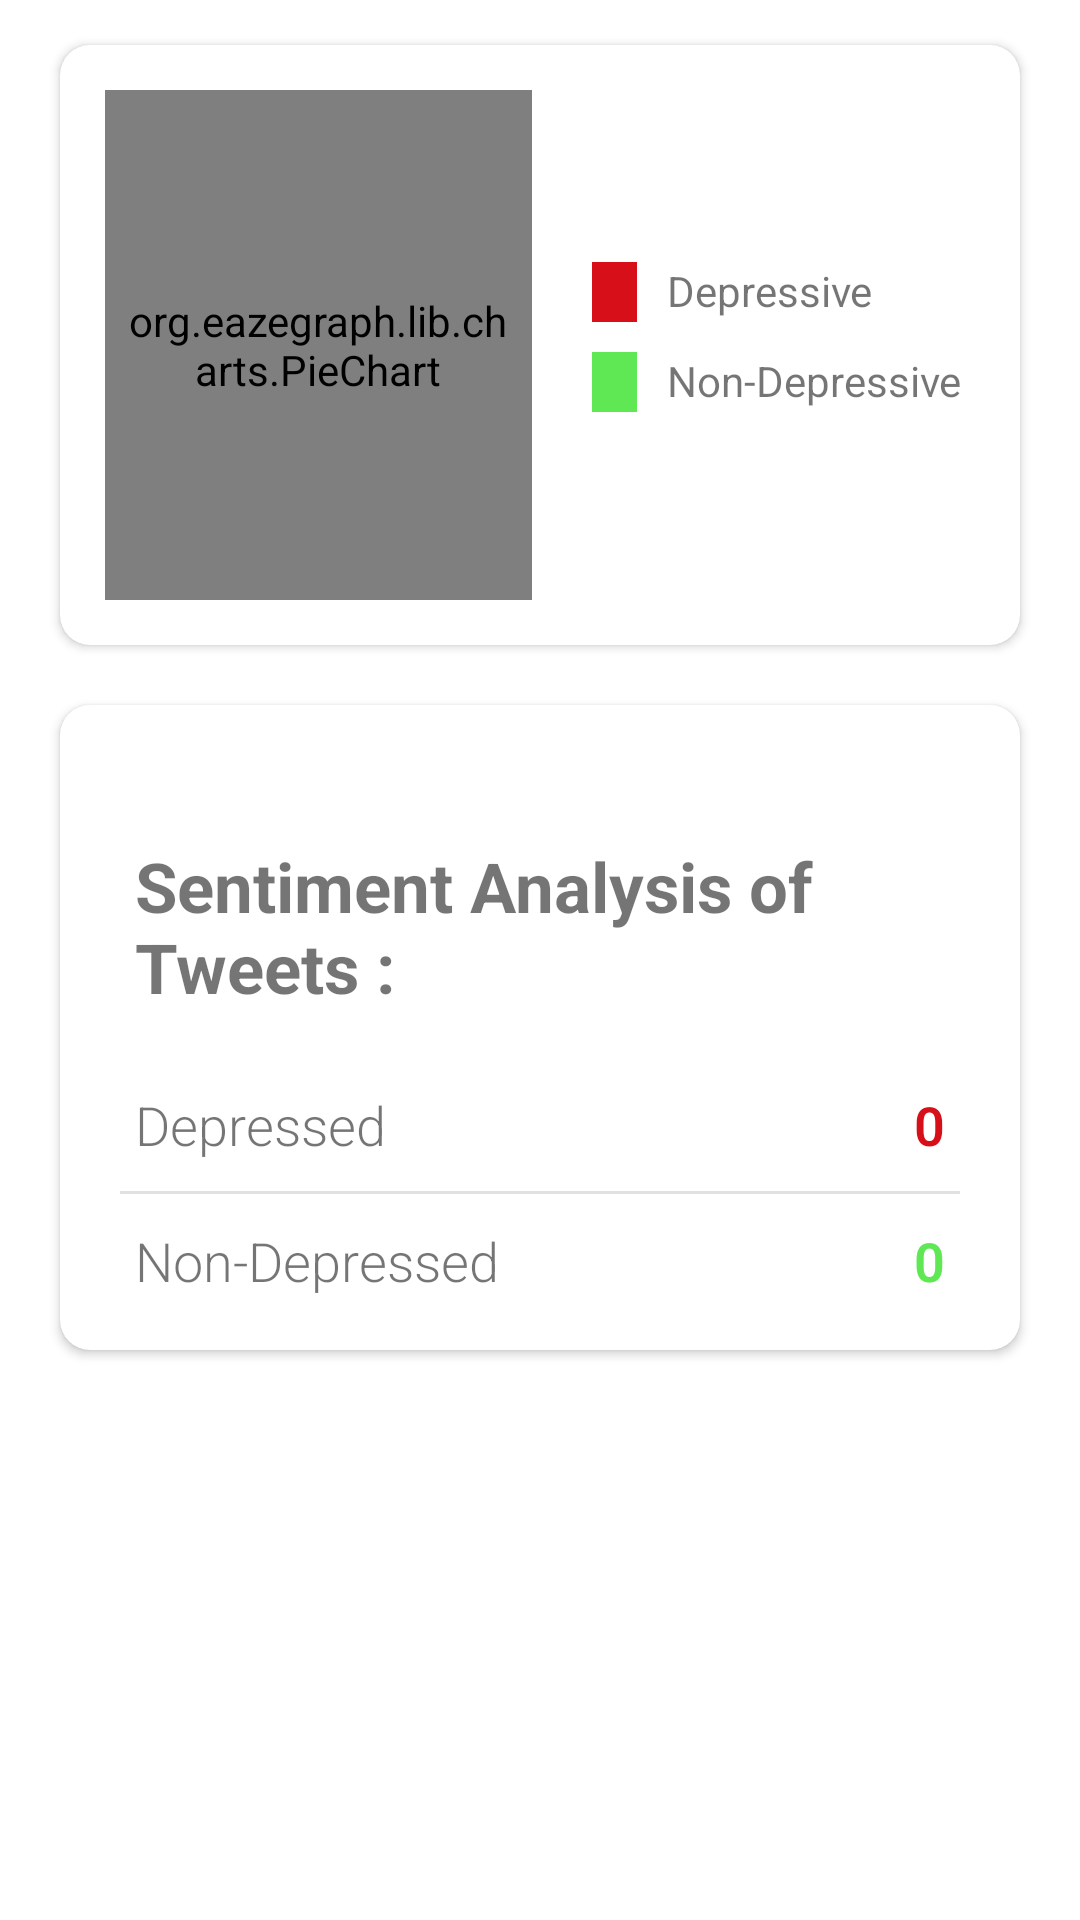

Android layout source for this screen:
<!-- AndroidManifest.xml: application theme Theme.Tweepress -->
<!-- res/layout/activity_pie.xml -->
<?xml version="1.0" encoding="utf-8"?>
<RelativeLayout
    xmlns:android="http://schemas.android.com/apk/res/android"
    xmlns:app="http://schemas.android.com/apk/res-auto"
    xmlns:tools="http://schemas.android.com/tools"
    android:layout_width="match_parent"
    android:layout_height="match_parent"
    android:layout_marginTop="40dp"
    android:layout_gravity="center"
    tools:context=".Pie">

    <androidx.cardview.widget.CardView
        android:id="@+id/cardViewGraph"
        android:layout_width="match_parent"
        android:layout_height="200dp"
        android:layout_marginLeft="20dp"
        android:layout_marginRight="20dp"
        android:layout_marginTop="15dp"
        android:elevation="10dp"
        app:cardCornerRadius="10dp">




        <LinearLayout
            android:layout_width="match_parent"
            android:layout_height="match_parent"
            android:orientation="horizontal"
            android:weightSum="2">


            <org.eazegraph.lib.charts.PieChart
                xmlns:app="http://schemas.android.com/apk/res-auto"
                android:id="@+id/piechart"
                android:layout_width="0dp"
                android:layout_height="match_parent"
                android:padding="6dp"
                android:layout_weight="1"
                android:layout_marginTop="15dp"
                android:layout_marginLeft="15dp"
                android:layout_marginBottom="15dp"

                />


            <LinearLayout
                android:layout_width="0dp"
                android:layout_height="match_parent"
                android:layout_weight="1"
                android:layout_marginLeft="20dp"
                android:orientation="vertical"
                android:gravity="center_vertical"
                >

                <LinearLayout
                    android:layout_width="match_parent"
                    android:layout_height="15dp"
                    android:layout_gravity="center_vertical">

                </LinearLayout>

                
                <LinearLayout
                    android:layout_width="match_parent"
                    android:layout_height="25dp"
                    android:layout_gravity="center_vertical"
                    android:layout_marginTop="5dp">

                    
                    <View
                        android:layout_width="15dp"
                        android:layout_height="20dp"
                        android:background="@color/CPP"/>

                    
                    <TextView
                        android:layout_width="wrap_content"
                        android:layout_height="20dp"
                        android:text="Depressive"
                        android:paddingLeft="10dp"/>

                </LinearLayout>

                
                <LinearLayout
                    android:layout_width="match_parent"
                    android:layout_height="25dp"
                    android:layout_gravity="center_vertical"
                    android:layout_marginTop="5dp">

                    
                    <View
                        android:layout_width="15dp"
                        android:layout_height="20dp"
                        android:background="@color/Python"/>

                    
                    <TextView
                        android:layout_width="wrap_content"
                        android:layout_height="20dp"
                        android:paddingLeft="10dp"
                        android:text="Non-Depressive" />

                </LinearLayout>

                
                <LinearLayout
                    android:layout_width="match_parent"
                    android:layout_height="15dp"
                    android:layout_gravity="center_vertical"
                    android:layout_marginTop="5dp">



                </LinearLayout>

            </LinearLayout>

        </LinearLayout>

    </androidx.cardview.widget.CardView>



    <androidx.cardview.widget.CardView
        android:layout_width="match_parent"
        android:layout_height="215dp"
        android:layout_below="@+id/cardViewGraph"
        android:layout_marginLeft="20dp"
        android:layout_marginRight="20dp"
        android:layout_marginTop="20dp"
        android:layout_marginBottom="20dp"
        android:elevation="10dp"
        app:cardCornerRadius="10dp"
        android:id="@+id/details">


        <LinearLayout
            android:layout_width="match_parent"
            android:layout_height="215dp"
            android:orientation="vertical">


            <TextView
                android:layout_width="match_parent"
                android:layout_height="wrap_content"
                android:layout_marginLeft="25dp"
                android:layout_marginTop="45dp"
                android:text="Sentiment Analysis of Tweets :"
                android:textSize="23sp"
                android:textStyle="bold" />

            

            

            <RelativeLayout
                android:layout_width="match_parent"
                android:layout_height="wrap_content"
                android:layout_marginLeft="25dp"
                android:layout_marginTop="25dp"
                android:layout_marginRight="25dp"
                android:layout_marginBottom="10dp">

                <TextView
                    android:layout_width="wrap_content"
                    android:layout_height="wrap_content"
                    android:fontFamily="sans-serif-light"
                    android:text="Depressed"
                    android:textSize="18sp" />


                <TextView
                    android:id="@+id/tvCPP"
                    android:layout_width="fill_parent"
                    android:layout_height="wrap_content"
                    android:layout_alignParentRight="true"
                    android:fontFamily="sans-serif-light"
                    android:gravity="end"

                    android:text="0"
                    android:textAlignment="textEnd"
                    android:textColor="@color/CPP"
                    android:textSize="18sp"
                    android:textStyle="bold" />

            </RelativeLayout>

            <View
                android:layout_width="match_parent"
                android:layout_height="1dp"
                android:layout_marginLeft="20dp"
                android:layout_marginRight="20dp"
                android:background="@color/color_two" />

            <RelativeLayout
                android:layout_width="match_parent"
                android:layout_height="wrap_content"
                android:layout_marginLeft="25dp"
                android:layout_marginTop="10dp"
                android:layout_marginRight="25dp"
                android:layout_marginBottom="10dp">

                <TextView
                    android:layout_width="wrap_content"
                    android:layout_height="wrap_content"
                    android:fontFamily="sans-serif-light"
                    android:text="Non-Depressed"
                    android:textSize="18sp" />

                <TextView
                    android:id="@+id/tvPython"
                    android:layout_width="fill_parent"
                    android:layout_height="wrap_content"
                    android:layout_alignParentRight="true"
                    android:fontFamily="sans-serif-light"
                    android:gravity="end"
                    android:text="0"
                    android:textAlignment="textEnd"
                    android:textColor="@color/Python"
                    android:textSize="18sp"
                    android:textStyle="bold" />

            </RelativeLayout>

        </LinearLayout>

    </androidx.cardview.widget.CardView>

</RelativeLayout>
<!-- resources referenced by this layout -->
<resources>
  <color name="CPP">#d60f19</color>
  <color name="Python">#60e854</color>
  <color name="color_two">#E3E0E0</color>
  <style name="Theme.Tweepress" parent="Theme.MaterialComponents.DayNight.NoActionBar">
          
          <item name="colorPrimary">@color/purple_500</item>
          <item name="colorPrimaryVariant">@color/purple_700</item>
          <item name="colorOnPrimary">@color/white</item>
          
          <item name="colorSecondary">@color/teal_200</item>
          <item name="colorSecondaryVariant">@color/teal_700</item>
          <item name="colorOnSecondary">@color/black</item>
          
          <item name="android:statusBarColor" tools:targetApi="l">?attr/colorPrimaryVariant</item>
          
      </style>
  <color name="purple_500">#FF6200EE</color>
  <color name="purple_700">#BE7DBDFE</color>
  <color name="white">#FFFFFFFF</color>
  <color name="teal_200">#FF03DAC5</color>
  <color name="teal_700">#FF018786</color>
  <color name="black">#FF000000</color>
</resources>
